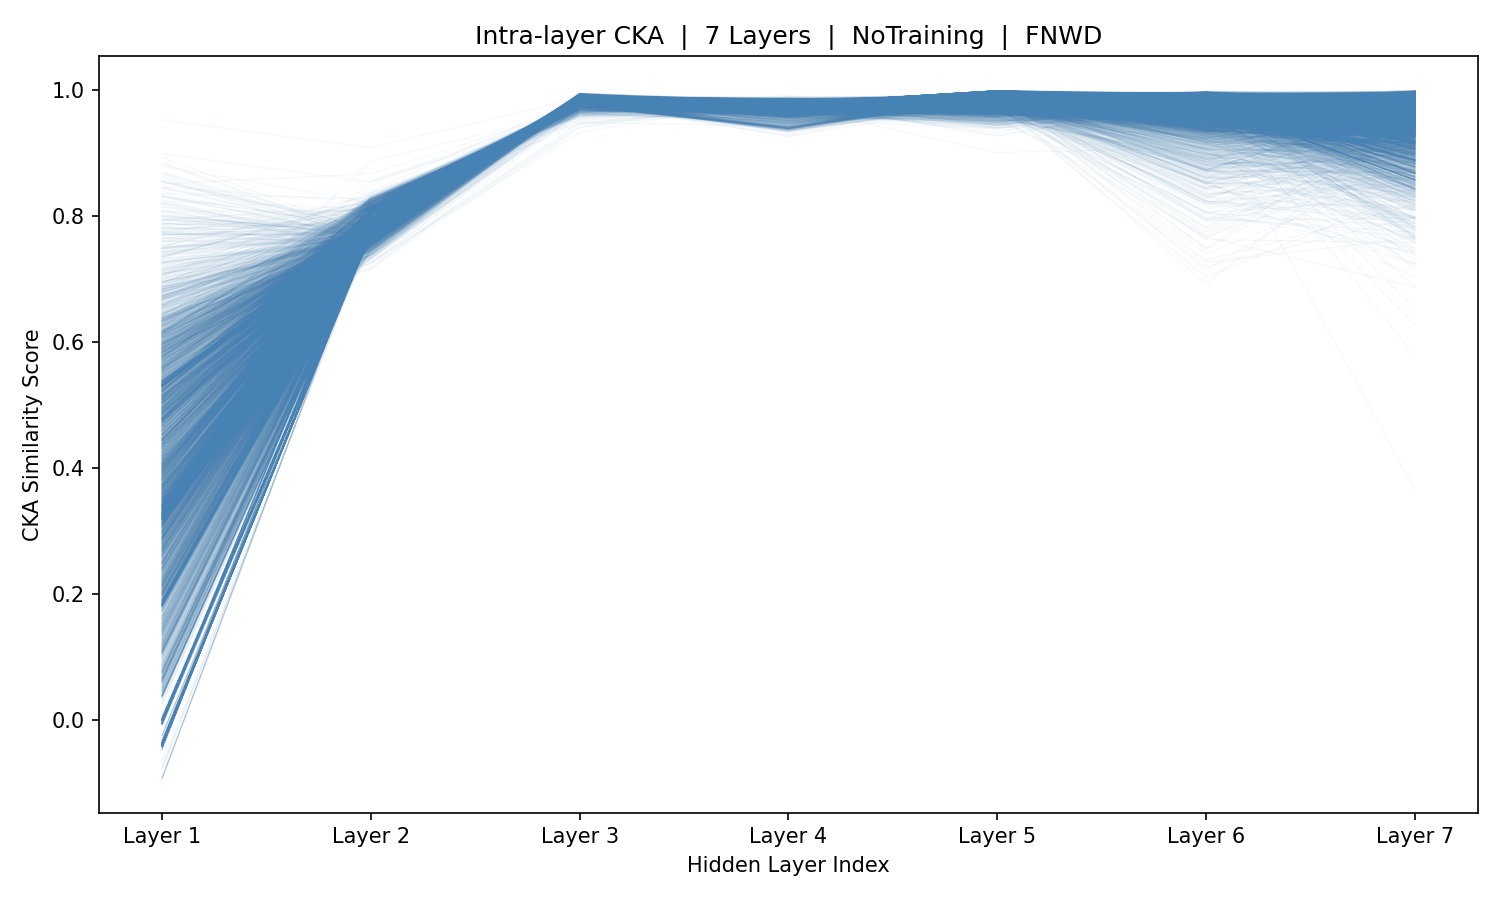

The file beside this chart, header and first rows:
sample_idx, Layer_1, Layer_2, Layer_3, Layer_4, Layer_5, Layer_6, Layer_7
0, 0.3515, 0.7771, 0.9821, 0.9731, 0.9871, 0.9812, 0.8939
1, 0.1907, 0.7756, 0.9825, 0.9745, 0.9887, 0.9786, 0.8673
2, -0.03952, 0.7744, 0.9828, 0.9754, 0.9894, 0.9746, 0.8419
3, -0.03952, 0.7744, 0.9828, 0.9754, 0.9894, 0.9746, 0.8419
4, -0.03952, 0.7744, 0.9828, 0.9754, 0.9894, 0.9746, 0.8419
5, -0.03952, 0.7744, 0.9828, 0.9754, 0.9894, 0.9746, 0.8419
6, -0.03952, 0.7744, 0.9828, 0.9754, 0.9894, 0.9746, 0.8419
7, -0.03952, 0.7744, 0.9828, 0.9754, 0.9894, 0.9746, 0.8419
8, 0.3307, 0.7757, 0.979, 0.9754, 0.9891, 0.9813, 0.8766
9, 0.5188, 0.8072, 0.9837, 0.9742, 0.9754, 0.7027, 0.84
10, 0.5778, 0.7928, 0.9881, 0.974, 0.9837, 0.8667, 0.94
11, 0.4999, 0.7884, 0.9881, 0.9749, 0.9807, 0.945, 0.8084
12, 0.3515, 0.7856, 0.9856, 0.9762, 0.9708, 0.9931, 0.975
13, 0.1913, 0.7809, 0.9831, 0.9676, 0.9818, 0.9584, 0.8855
14, -0.03701, 0.7744, 0.9836, 0.9751, 0.9904, 0.9814, 0.8691
15, -0.03701, 0.7744, 0.9836, 0.9751, 0.9904, 0.9814, 0.8691
16, -0.03701, 0.7744, 0.9836, 0.9751, 0.9904, 0.9814, 0.8691
17, -0.03701, 0.7744, 0.9836, 0.9751, 0.9904, 0.9814, 0.8691
18, -0.03701, 0.7744, 0.9836, 0.9751, 0.9904, 0.9814, 0.8691
19, 0.3288, 0.7735, 0.9857, 0.9754, 0.989, 0.9764, 0.8663
20, 0.5336, 0.7624, 0.9909, 0.9711, 0.9859, 0.9844, 0.9401
21, 0.5675, 0.7648, 0.9905, 0.9735, 0.9846, 0.9915, 0.9948
22, 0.4953, 0.766, 0.989, 0.9743, 0.983, 0.9898, 0.9691
23, 0.3484, 0.7682, 0.9865, 0.9747, 0.9925, 0.988, 0.9392
24, 0.1884, 0.7711, 0.9846, 0.9754, 0.9905, 0.986, 0.8851
25, 0.3308, 0.7751, 0.982, 0.9749, 0.9899, 0.9712, 0.8281
26, 0.5254, 0.782, 0.9823, 0.9708, 0.9804, 0.9472, 0.9364
27, 0.6051, 0.7794, 0.982, 0.97, 0.9823, 0.9557, 0.862
28, 0.5629, 0.7785, 0.9828, 0.9699, 0.9753, 0.9224, 0.8319
29, 0.4253, 0.7788, 0.9828, 0.9694, 0.9746, 0.9536, 0.8816
30, 0.2702, 0.7775, 0.9832, 0.9715, 0.9843, 0.9822, 0.9043
31, 0.1898, 0.7753, 0.9832, 0.9742, 0.9899, 0.9791, 0.8702
32, -0.03713, 0.7743, 0.9835, 0.9752, 0.9902, 0.9784, 0.8573
33, -0.03713, 0.7743, 0.9835, 0.9752, 0.9902, 0.9784, 0.8573
34, -0.03713, 0.7743, 0.9835, 0.9752, 0.9902, 0.9784, 0.8573
35, -0.03713, 0.7743, 0.9835, 0.9752, 0.9902, 0.9784, 0.8573
36, -0.03713, 0.7743, 0.9835, 0.9752, 0.9902, 0.9784, 0.8573
37, -0.03713, 0.7743, 0.9835, 0.9752, 0.9902, 0.9784, 0.8573
38, -0.03713, 0.7743, 0.9835, 0.9752, 0.9902, 0.9784, 0.8573
39, -0.03713, 0.7743, 0.9835, 0.9752, 0.9902, 0.9784, 0.8573
40, -0.03713, 0.7743, 0.9835, 0.9752, 0.9902, 0.9784, 0.8573
41, -0.03713, 0.7743, 0.9835, 0.9752, 0.9902, 0.9784, 0.8573
42, -0.03713, 0.7743, 0.9835, 0.9752, 0.9902, 0.9784, 0.8573
43, -0.03713, 0.7743, 0.9835, 0.9752, 0.9902, 0.9784, 0.8573
44, -0.03713, 0.7743, 0.9835, 0.9752, 0.9902, 0.9784, 0.8573
45, -0.03713, 0.7743, 0.9835, 0.9752, 0.9902, 0.9784, 0.8573
46, -0.03713, 0.7743, 0.9835, 0.9752, 0.9902, 0.9784, 0.8573
47, -0.03713, 0.7743, 0.9835, 0.9752, 0.9902, 0.9784, 0.8573
48, -0.03713, 0.7743, 0.9835, 0.9752, 0.9902, 0.9784, 0.8573
49, -0.03713, 0.7743, 0.9835, 0.9752, 0.9902, 0.9784, 0.8573
50, -0.03713, 0.7743, 0.9835, 0.9752, 0.9902, 0.9784, 0.8573
51, -0.03713, 0.7743, 0.9835, 0.9752, 0.9902, 0.9784, 0.8573
52, -0.03713, 0.7743, 0.9835, 0.9752, 0.9902, 0.9784, 0.8573
53, -0.03713, 0.7743, 0.9835, 0.9752, 0.9902, 0.9784, 0.8573
54, -0.03713, 0.7743, 0.9835, 0.9752, 0.9902, 0.9784, 0.8573
55, -0.03713, 0.7743, 0.9835, 0.9752, 0.9902, 0.9784, 0.8573
56, -0.03713, 0.7743, 0.9835, 0.9752, 0.9902, 0.9784, 0.8573
57, 0.331, 0.778, 0.9849, 0.9715, 0.9847, 0.9354, 0.8288
58, 0.552, 0.7883, 0.9871, 0.9767, 0.9682, 0.937, 0.8525
59, 0.5994, 0.7861, 0.9881, 0.9758, 0.978, 0.9782, 0.8915
... 5,366 more rows
